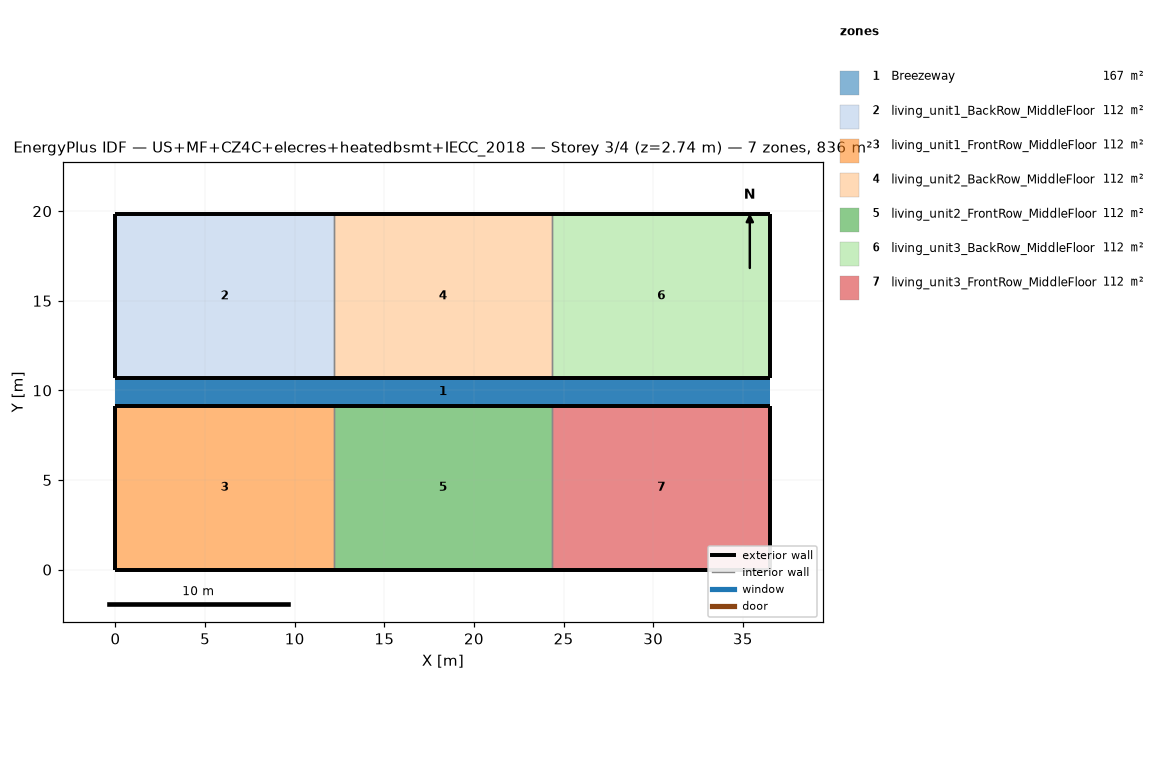
=== STOREY PLAN SPEC (per zone: floor XY polygon, exterior-wall plan segments, windows/doors) ===
zone 1: Breezeway  (167.0 m²)
  floor: (36.54, 9.16) (0.00, 9.16) (0.00, 10.68) (36.54, 10.68)
  floor: (36.54, 9.16) (0.00, 9.16) (0.00, 10.68) (36.54, 10.68)
  floor: (36.54, 9.16) (0.00, 9.16) (0.00, 10.68) (36.54, 10.68)
zone 2: living_unit1_BackRow_MiddleFloor  (111.5 m²)
  floor: (12.18, 10.68) (0.00, 10.68) (0.00, 19.84) (12.18, 19.84)
  exterior wall: (0.00, 10.68) – (12.18, 10.68)  [12.2 m]
  exterior wall: (12.18, 19.84) – (0.00, 19.84)  [12.2 m]
  exterior wall: (0.00, 19.84) – (0.00, 10.68)  [9.2 m]
  interior walls: 1
zone 3: living_unit1_FrontRow_MiddleFloor  (111.5 m²)
  floor: (12.18, 0.00) (0.00, 0.00) (0.00, 9.16) (12.18, 9.16)
  exterior wall: (0.00, 0.00) – (12.18, 0.00)  [12.2 m]
  exterior wall: (12.18, 9.16) – (0.00, 9.16)  [12.2 m]
  exterior wall: (0.00, 9.16) – (0.00, 0.00)  [9.2 m]
  interior walls: 1
zone 4: living_unit2_BackRow_MiddleFloor  (111.5 m²)
  floor: (24.36, 10.68) (12.18, 10.68) (12.18, 19.84) (24.36, 19.84)
  exterior wall: (12.18, 10.68) – (24.36, 10.68)  [12.2 m]
  exterior wall: (24.36, 19.84) – (12.18, 19.84)  [12.2 m]
  interior walls: 2
zone 5: living_unit2_FrontRow_MiddleFloor  (111.5 m²)
  floor: (24.36, 0.00) (12.18, 0.00) (12.18, 9.16) (24.36, 9.16)
  exterior wall: (12.18, 0.00) – (24.36, 0.00)  [12.2 m]
  exterior wall: (24.36, 9.16) – (12.18, 9.16)  [12.2 m]
  interior walls: 2
zone 6: living_unit3_BackRow_MiddleFloor  (111.5 m²)
  floor: (36.54, 10.68) (24.36, 10.68) (24.36, 19.84) (36.54, 19.84)
  exterior wall: (24.36, 10.68) – (36.54, 10.68)  [12.2 m]
  exterior wall: (36.54, 10.68) – (36.54, 19.84)  [9.2 m]
  exterior wall: (36.54, 19.84) – (24.36, 19.84)  [12.2 m]
  interior walls: 1
zone 7: living_unit3_FrontRow_MiddleFloor  (111.5 m²)
  floor: (36.54, 0.00) (24.36, 0.00) (24.36, 9.16) (36.54, 9.16)
  exterior wall: (24.36, 0.00) – (36.54, 0.00)  [12.2 m]
  exterior wall: (36.54, 0.00) – (36.54, 9.16)  [9.2 m]
  exterior wall: (36.54, 9.16) – (24.36, 9.16)  [12.2 m]
  interior walls: 1

=== DERIVED (storey summary) ===
Building: US+MF+CZ4C+elecres+heatedbsmt+IECC_2018
Storey: 3 of 4  (floor level z = 2.74 m)
Storey gross floor area: 836.2 m²
Zones on this storey: 7
  - Breezeway: floor 167.0 m²
  - living_unit1_BackRow_MiddleFloor: floor 111.5 m²; exterior wall 33.5 m (86.9 m²); WWR 0.0%
  - living_unit1_FrontRow_MiddleFloor: floor 111.5 m²; exterior wall 33.5 m (86.9 m²); WWR 0.0%
  - living_unit2_BackRow_MiddleFloor: floor 111.5 m²; exterior wall 24.4 m (63.1 m²); WWR 0.0%
  - living_unit2_FrontRow_MiddleFloor: floor 111.5 m²; exterior wall 24.4 m (63.1 m²); WWR 0.0%
  - living_unit3_BackRow_MiddleFloor: floor 111.5 m²; exterior wall 33.5 m (86.9 m²); WWR 0.0%
  - living_unit3_FrontRow_MiddleFloor: floor 111.5 m²; exterior wall 33.5 m (86.9 m²); WWR 0.0%
Zone adjacency (shared interzone walls):
  - living_unit1_BackRow_MiddleFloor ↔ living_unit2_BackRow_MiddleFloor
  - living_unit1_FrontRow_MiddleFloor ↔ living_unit2_FrontRow_MiddleFloor
  - living_unit2_BackRow_MiddleFloor ↔ living_unit3_BackRow_MiddleFloor
  - living_unit2_FrontRow_MiddleFloor ↔ living_unit3_FrontRow_MiddleFloor